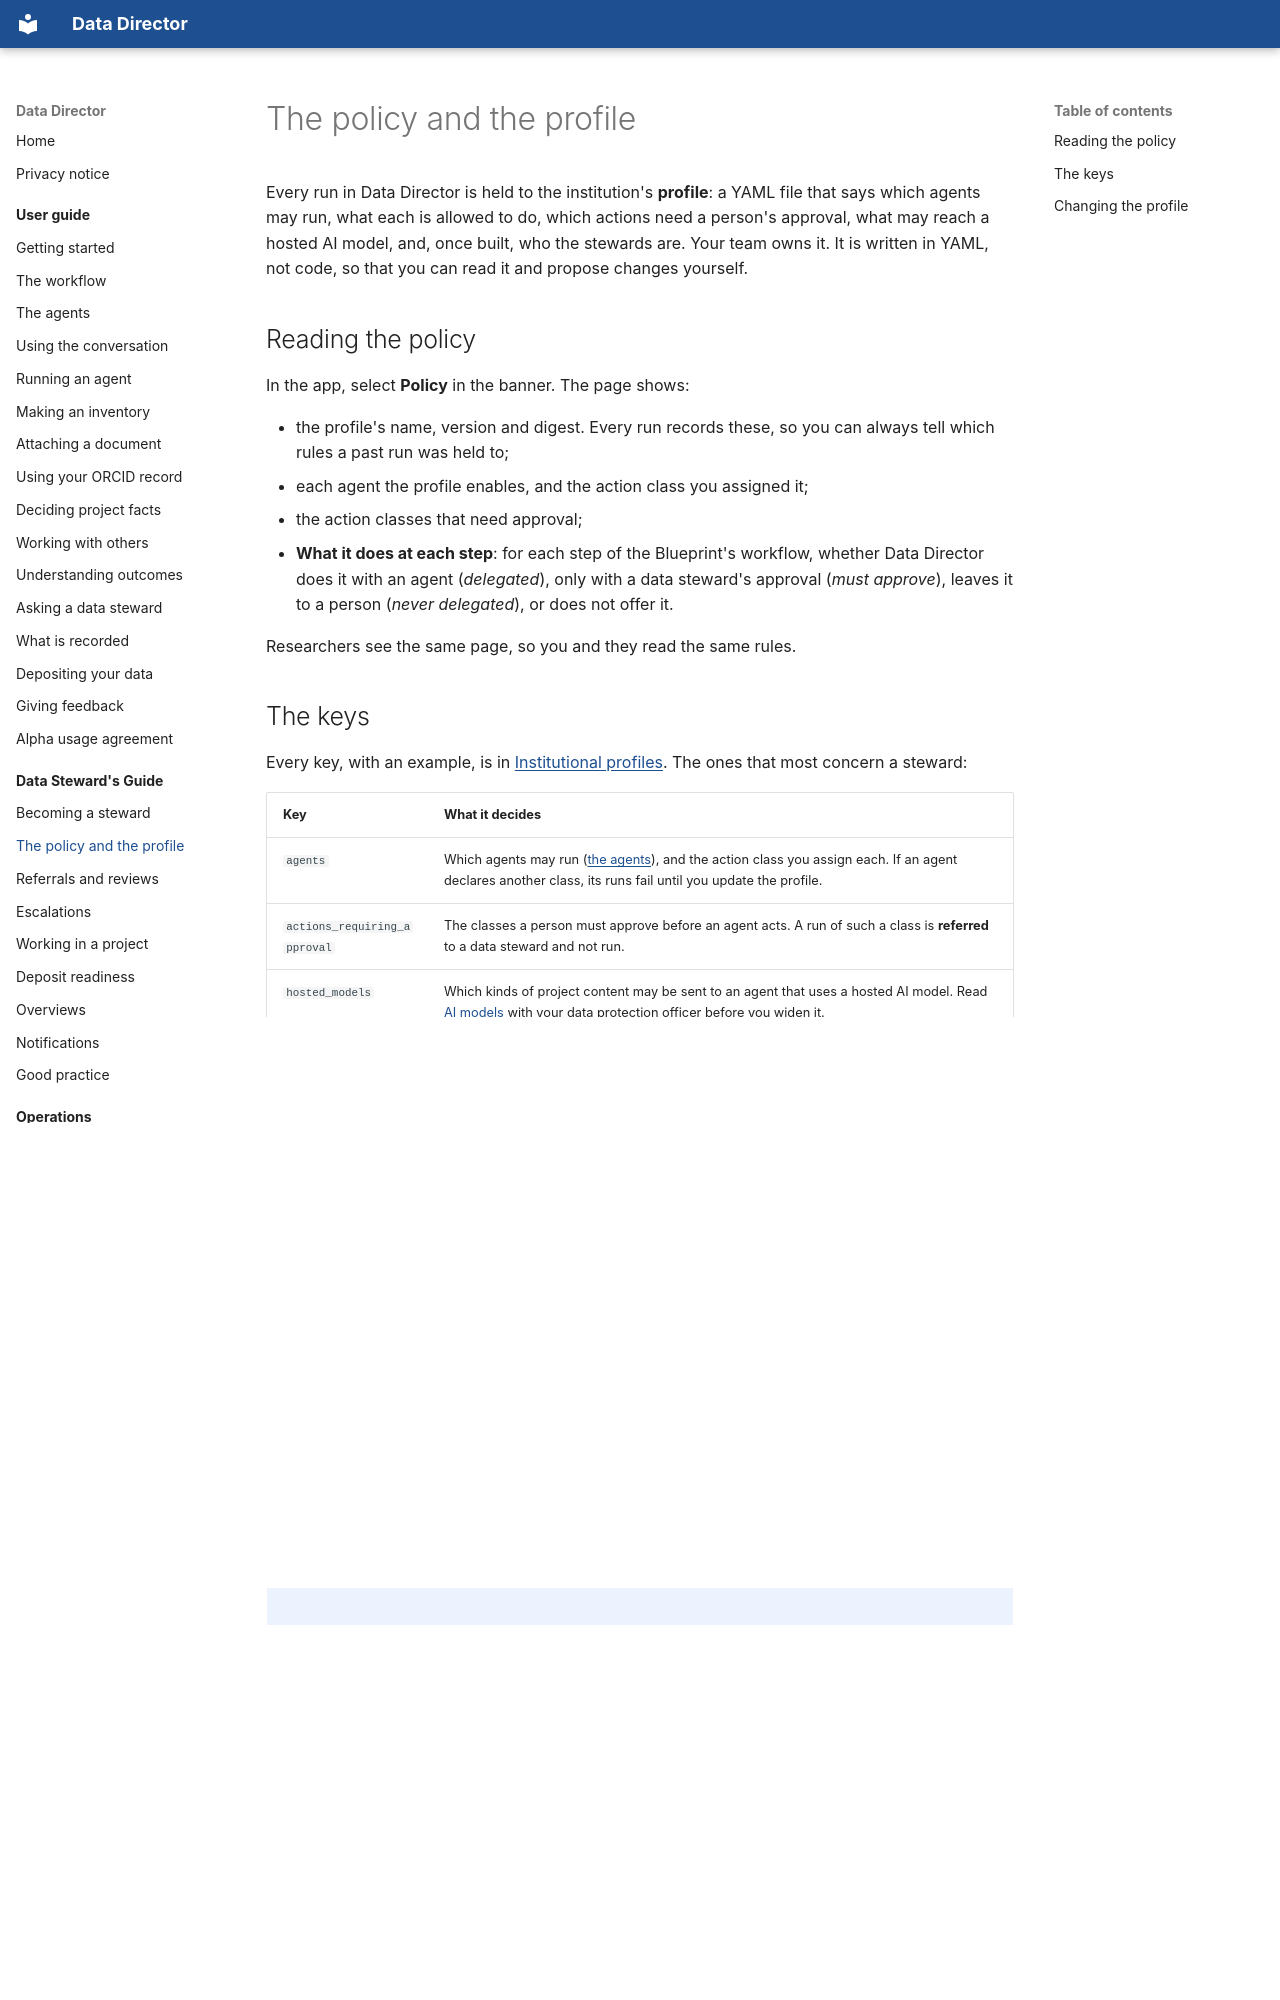

repository: data-director-agent/data-director · page: steward-guide/policy-and-profile/index.html · generator: mkdocs

# The policy and the profile

Every run in Data Director is held to the institution's **profile**: a YAML file that says which
agents may run, what each is allowed to do, which actions need a person's approval, what may reach a
hosted AI model, and, once built, who the stewards are. Your team owns it. It is written in YAML,
not code, so that you can read it and propose changes yourself.

## Reading the policy

In the app, select **Policy** in the banner. The page shows:

- the profile's name, version and digest. Every run records these, so you can always tell which
  rules a past run was held to;
- each agent the profile enables, and the action class you assigned it;
- the action classes that need approval;
- **What it does at each step**: for each step of the Blueprint's workflow, whether Data Director
  does it with an agent (*delegated*), only with a data steward's approval (*must approve*), leaves
  it to a person (*never delegated*), or does not offer it.

Researchers see the same page, so you and they read the same rules.
